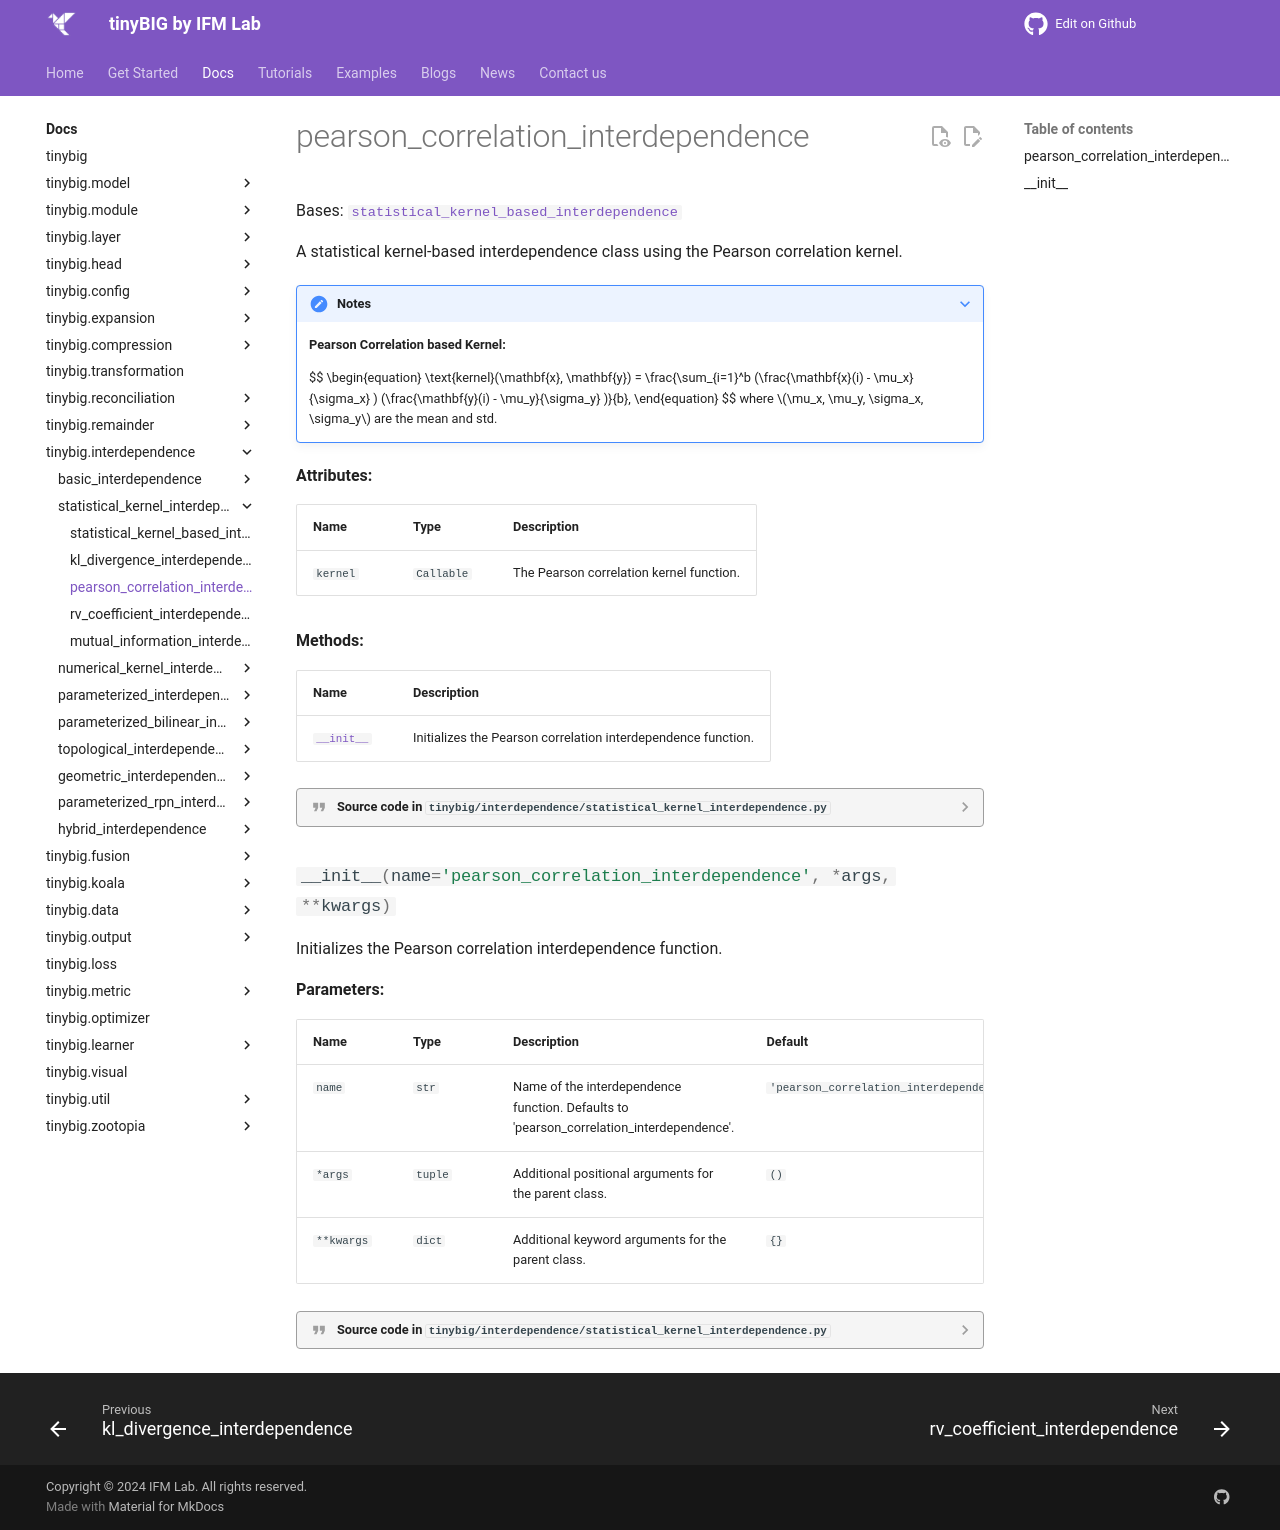

repository: jwzhanggy/tinyBIG · page: documentations/interdependence/pearson_correlation_interdependence/index.html · generator: mkdocs

# pearson_correlation_interdependence

::: tinybig.interdependence.statistical_kernel_interdependence.pearson_correlation_interdependence
